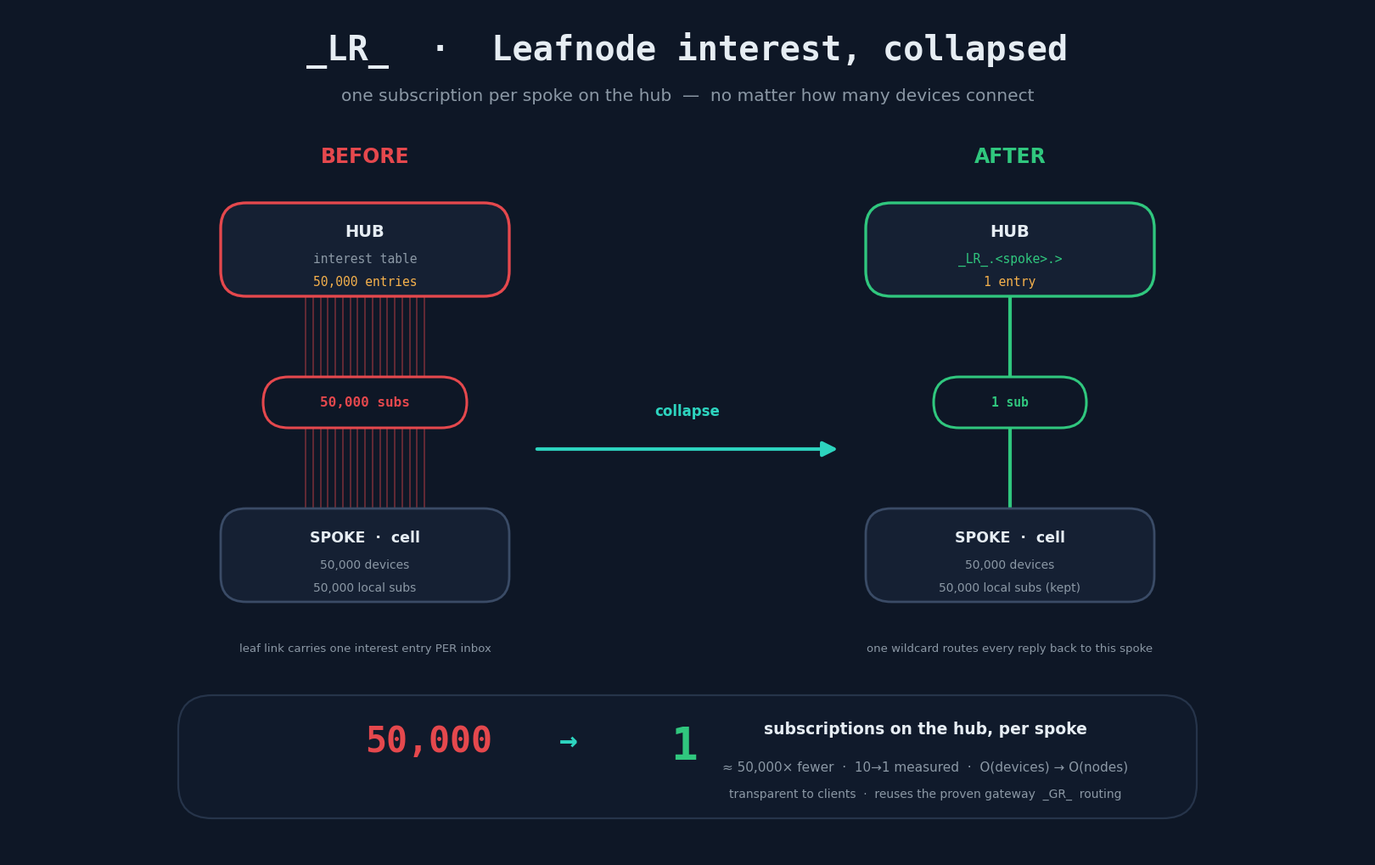

Generate this figure with matplotlib:
import matplotlib
matplotlib.use("Agg")
import matplotlib.pyplot as plt
from matplotlib.patches import FancyBboxPatch, FancyArrowPatch

# Palette
BG      = "#0E1726"
PANEL   = "#152033"
INK     = "#E6EDF3"
MUTE    = "#8B98A5"
RED     = "#E5484D"
REDFILL = "#2A1518"
GREEN   = "#30C77E"
GRNFILL = "#10271C"
TEAL    = "#2DD4BF"
GOLD    = "#F5B14C"

MONO = {"family": "DejaVu Sans Mono"}
SANS = {"family": "DejaVu Sans"}

fig = plt.figure(figsize=(16, 10), dpi=150)
ax = fig.add_axes([0, 0, 1, 1])
ax.set_xlim(0, 160); ax.set_ylim(0, 100); ax.axis("off")
fig.patch.set_facecolor(BG); ax.set_facecolor(BG)
ax.add_patch(plt.Rectangle((0, 0), 160, 100, color=BG, zorder=-10))


def box(x, y, w, h, fc, ec, lw=2.0, r=0.03, z=2):
    ax.add_patch(FancyBboxPatch((x, y), w, h, boxstyle=f"round,pad=0,rounding_size={r*100}",
                                linewidth=lw, edgecolor=ec, facecolor=fc, zorder=z))


def txt(x, y, s, size, color=INK, font=SANS, weight="normal", ha="center", va="center", z=6):
    ax.text(x, y, s, fontsize=size, color=color, ha=ha, va=va, weight=weight, zorder=z, **font)


def node(cx, top_y, bot_y, accent, hub_lines, spoke_lines):
    w, h = 34, 11
    # hub
    box(cx - w/2, top_y, w, h, PANEL, accent, 2.4)
    txt(cx, top_y + h - 3.4, "HUB", 14, INK, SANS, "bold")
    for i, (s, c) in enumerate(hub_lines):
        txt(cx, top_y + h - 6.6 - i*2.7, s, 10.5, c, MONO)
    # spoke
    box(cx - w/2, bot_y, w, h, PANEL, "#3A4B66", 2.0)
    txt(cx, bot_y + h - 3.4, "SPOKE  ·  cell", 12.5, INK, SANS, "bold")
    for i, (s, c) in enumerate(spoke_lines):
        txt(cx, bot_y + h - 6.6 - i*2.7, s, 10, c, SANS)


HUB_TOP, HUB_BOT = 66, 30   # hub box y, spoke box y
LINK_TOP, LINK_BOT = HUB_TOP, HUB_BOT + 11  # gap between boxes


def chip(cx, cy, label, accent, big=False):
    w = 24 if big else 18
    box(cx - w/2, cy - 3.0, w, 6.0, BG, accent, 2.2, r=0.03, z=7)
    txt(cx, cy, label, 11.5 if big else 10.5, accent, MONO, "bold", z=8)


# ---- Title ----
txt(80, 95.0, "_LR_  ·  Leafnode interest, collapsed", 29, INK, MONO, "bold")
txt(80, 89.6, "one subscription per spoke on the hub  —  no matter how many devices connect", 14.5, MUTE, SANS)

# ---- Column captions ----
txt(42, 82.5, "BEFORE", 17, RED, SANS, "bold")
txt(118, 82.5, "AFTER", 17, GREEN, SANS, "bold")

# ================= BEFORE (cx=42) =================
node(42, HUB_TOP, HUB_BOT, RED,
     [("interest table", MUTE), ("50,000 entries", GOLD)],
     [("50,000 devices", MUTE), ("50,000 local subs", MUTE)])
# dense ribbon of interest strands crossing the leaf link
import numpy as np
for x in np.linspace(35, 49, 17):
    ax.plot([x, x], [LINK_BOT, LINK_TOP], color=RED, lw=1.1, alpha=0.5, zorder=1)
chip(42, (LINK_TOP + LINK_BOT)/2, "50,000 subs", RED, big=True)
txt(42, 24.5, "leaf link carries one interest entry PER inbox", 9.5, MUTE, SANS)

# ================= AFTER (cx=118) =================
node(118, HUB_TOP, HUB_BOT, GREEN,
     [("_LR_.<spoke>.>", GREEN), ("1 entry", GOLD)],
     [("50,000 devices", MUTE), ("50,000 local subs (kept)", MUTE)])
ax.plot([118, 118], [LINK_BOT, LINK_TOP], color=GREEN, lw=3.0, zorder=1)
chip(118, (LINK_TOP + LINK_BOT)/2, "1 sub", GREEN)
txt(118, 24.5, "one wildcard routes every reply back to this spoke", 9.5, MUTE, SANS)

# ================= Center transform =================
arrow = FancyArrowPatch((62, 48), (98, 48), arrowstyle="-|>", mutation_scale=26,
                        linewidth=3.0, color=TEAL, zorder=3)
ax.add_patch(arrow)
txt(80, 52.5, "collapse", 12, TEAL, SANS, "bold")

# ================= Headline metric banner =================
box(20, 4.5, 120, 14.5, "#101A2B", "#26344A", 1.6, r=0.04)
txt(57, 13.6, "50,000", 30, RED, MONO, "bold", ha="right")
txt(66, 13.6, "→", 26, TEAL, MONO, "bold")
txt(78, 13.0, "1", 38, GREEN, MONO, "bold", ha="left")
txt(108, 15.0, "subscriptions on the hub, per spoke", 13.5, INK, SANS, "bold")
txt(108, 10.6, "≈ 50,000× fewer  ·  10→1 measured  ·  O(devices) → O(nodes)", 11, MUTE, SANS)
txt(108, 7.4, "transparent to clients  ·  reuses the proven gateway  _GR_  routing", 10, MUTE, SANS)

fig.savefig("hero_lr.png", facecolor=BG, bbox_inches=None)
print("wrote hero_lr.png")
